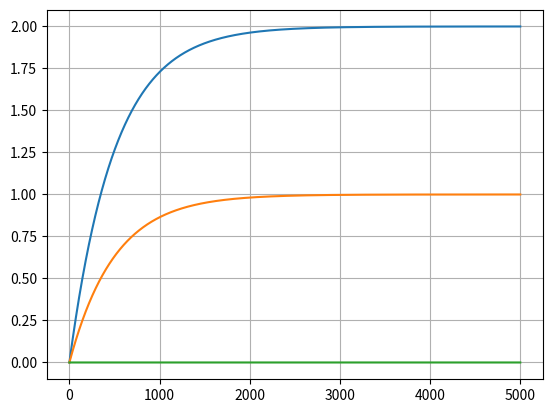

Recreate this plot in Python.
# -*- coding: utf-8 -*-
"""
Created on Wed Sep 24 09:37:03 2025

@author: lauri
"""

import numpy as np
import matplotlib.pyplot as plt

g1 = 1.0
g2 = 1.0
c1 = 1.0
c2 = 1.0

g0 = 1.0

G = np.array( [[g1, -g1, 0.0], [-g1, g1+g2, -g2], [0.0, -g2, g1 + g0]] )
C = np.array( [[c1, -c1, 0.0], [-c1, c1+c2, -c2], [0.0, -c2, c1]] )

x0 = np.array( [0.0, 0.0, 0.0] )
f = np.array( [1.0, 0.0, -1.0] )

dt = 0.002
A = C + dt * G

# Gx + Cx' = f
# IE: C (xn - xp)/dt + G xn = fn
# (C + dt * G) xn = dt * fn + C * xp

def tstep(xp):
    rhs = dt * f + C @ xp
    xn = np.linalg.solve(A, rhs)
    return xn

nt = 5000
xvec = np.zeros((nt, 3))
for i in range(1, nt):
    xvec[i] = tstep(xvec[i-1])
    
plt.plot(xvec)
plt.grid()
